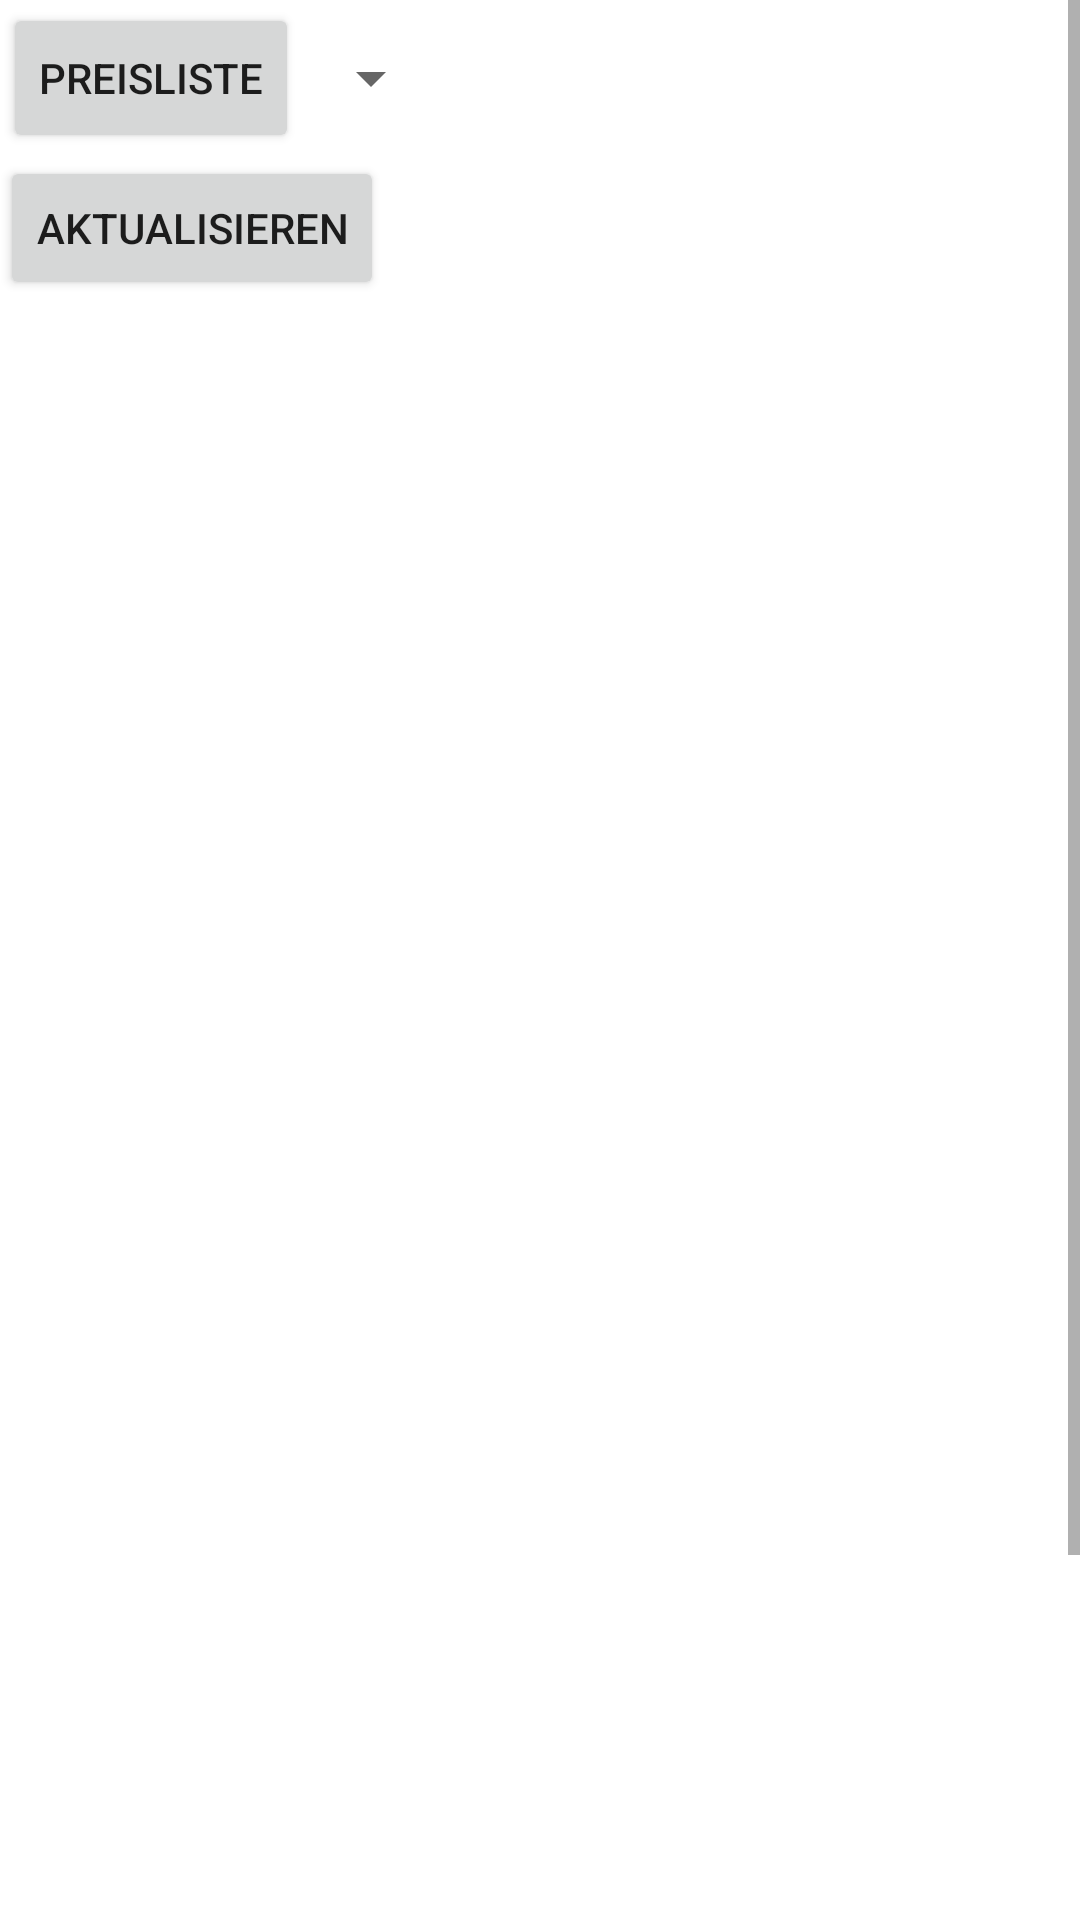

The Android layout XML behind this screen, and the referenced resources:
<!-- AndroidManifest.xml: application theme AppTheme.Launcher -->
<!-- res/layout/mensa.xml -->
<?xml version="1.0" encoding="utf-8"?>
<ScrollView
    xmlns:android="http://schemas.android.com/apk/res/android"
    android:layout_width="match_parent"
    android:layout_height="match_parent"
    android:fillViewport="true">
    <LinearLayout

        android:layout_width="match_parent"
        android:layout_height="match_parent"
        android:background="@android:color/background_light"
        android:orientation="vertical" >

        <LinearLayout
            android:layout_width="wrap_content"
            android:layout_height="wrap_content"
            android:layout_margin="1dp"
            android:orientation="horizontal" >

            <Button
                android:id="@+id/mensa_button1"
                android:layout_width="0dp"
                android:layout_height="@dimen/popupSpinner_height"
                android:layout_weight="1"
                android:text="Preisliste"/>

            <Spinner
                android:id="@+id/mensa_spinner"
                android:layout_width="0dp"
                android:layout_height="@dimen/popupSpinner_height"
                android:layout_weight="1"/>
        </LinearLayout>

        <Button
            android:id="@+id/mensa_button2"
            android:layout_width="wrap_content"
            android:layout_height="wrap_content"
            android:text="@string/aktualisieren"/>
        <LinearLayout
            android:layout_width="match_parent"
            android:layout_height="match_parent"
            android:orientation="horizontal">

            <TableLayout

                android:layout_width="wrap_content"
                android:layout_height="match_parent">

                <TableRow
                    android:layout_width="match_parent"
                    android:layout_height="match_parent"
                    android:paddingTop="10dp">

                    <TextView
                        android:layout_width="@dimen/mensa_horizontal2"
                        android:layout_height="@dimen/mensa_vertical2"
                        android:layout_marginLeft="@dimen/mensa_marginLeft"
                        android:text="" /></TableRow>
                <TableRow
                    android:layout_width="match_parent"
                    android:layout_height="match_parent"
                    android:paddingTop="10dp">
                    <TextView
                        android:id="@+id/mensa_textview2"
                        android:layout_width="@dimen/mensa_horizontal2"
                        android:layout_height="@dimen/mensa_vertical"
                        android:layout_marginLeft="@dimen/mensa_marginLeft"
                        android:text="" /></TableRow>
                <TableRow
                    android:layout_width="match_parent"
                    android:layout_height="match_parent"
                    android:paddingTop="10dp">
                    <TextView
                        android:id="@+id/mensa_textview4"
                        android:layout_width="@dimen/mensa_horizontal2"
                        android:layout_height="@dimen/mensa_vertical"
                        android:layout_marginLeft="@dimen/mensa_marginLeft"
                        android:text="" /></TableRow>
                <TableRow
                    android:layout_width="match_parent"
                    android:layout_height="match_parent"
                    android:paddingTop="10dp">
                    <TextView
                        android:id="@+id/mensa_textview6"
                        android:layout_width="@dimen/mensa_horizontal2"
                        android:layout_height="@dimen/mensa_vertical"
                        android:layout_marginLeft="@dimen/mensa_marginLeft"
                        android:text="" /></TableRow>
                <TableRow
                    android:layout_width="match_parent"
                    android:layout_height="match_parent"
                    android:paddingTop="10dp">
                    <TextView
                        android:id="@+id/mensa_textview8"
                        android:layout_width="@dimen/mensa_horizontal2"
                        android:layout_height="@dimen/mensa_vertical"
                        android:layout_marginLeft="@dimen/mensa_marginLeft"
                        android:text="" /></TableRow>
                <TableRow
                    android:layout_width="match_parent"
                    android:layout_height="match_parent"
                    android:paddingTop="10dp">
                    <TextView
                        android:id="@+id/mensa_textview10"
                        android:layout_width="@dimen/mensa_horizontal2"
                        android:layout_height="@dimen/mensa_vertical"
                        android:layout_marginLeft="@dimen/mensa_marginLeft"
                        android:text="" /></TableRow>
                <TableRow
                    android:layout_width="match_parent"
                    android:layout_height="match_parent"
                    android:paddingTop="10dp">
                    <TextView
                        android:id="@+id/mensa_textview12"
                        android:layout_width="@dimen/mensa_horizontal2"
                        android:layout_height="@dimen/mensa_vertical"
                        android:layout_marginLeft="@dimen/mensa_marginLeft"
                        android:text="" /></TableRow>
            </TableLayout>


            <TableLayout
                android:layout_width="match_parent"
                android:layout_height="match_parent">
                <TableRow
                    android:layout_width="match_parent"
                    android:layout_height="match_parent"
                    android:paddingTop="10dp">
                    <TextView
                        android:id="@+id/mensa_textview1"
                        android:layout_width="@dimen/mensa_horizontal"
                        android:layout_height="@dimen/mensa_vertical2"
                        android:layout_marginLeft="@dimen/mensa_marginLeft"
                        android:text="" /> </TableRow>
                <TableRow
                    android:layout_width="match_parent"
                    android:layout_height="match_parent"
                    android:paddingTop="10dp">
                    <TextView
                        android:id="@+id/mensa_textview3"
                        android:layout_width="@dimen/mensa_horizontal"
                        android:layout_height="@dimen/mensa_vertical"
                        android:layout_marginLeft="@dimen/mensa_marginLeft"
                        android:text="" /> </TableRow>
                <TableRow
                    android:layout_width="match_parent"
                    android:layout_height="match_parent"
                    android:paddingTop="10dp">
                    <TextView
                        android:id="@+id/mensa_textview5"
                        android:layout_width="@dimen/mensa_horizontal"
                        android:layout_height="@dimen/mensa_vertical"
                        android:layout_marginLeft="@dimen/mensa_marginLeft"
                        android:text="" /> </TableRow>
                <TableRow
                    android:layout_width="match_parent"
                    android:layout_height="match_parent"
                    android:paddingTop="10dp">
                    <TextView
                        android:id="@+id/mensa_textview7"
                        android:layout_width="@dimen/mensa_horizontal"
                        android:layout_height="@dimen/mensa_vertical"
                        android:layout_marginLeft="@dimen/mensa_marginLeft"
                        android:text="" /> </TableRow>
                <TableRow
                    android:layout_width="match_parent"
                    android:layout_height="match_parent"
                    android:paddingTop="10dp">
                    <TextView
                        android:id="@+id/mensa_textview9"
                        android:layout_width="@dimen/mensa_horizontal"
                        android:layout_height="@dimen/mensa_vertical"
                        android:layout_marginLeft="@dimen/mensa_marginLeft"
                        android:text="" /> </TableRow>
                <TableRow
                    android:layout_width="match_parent"
                    android:layout_height="match_parent"
                    android:paddingTop="10dp">
                    <TextView
                        android:id="@+id/mensa_textview11"
                        android:layout_width="@dimen/mensa_horizontal"
                        android:layout_height="@dimen/mensa_vertical"
                        android:layout_marginLeft="@dimen/mensa_marginLeft"
                        android:text="" /> </TableRow>
                <TableRow
                    android:layout_width="match_parent"
                    android:layout_height="match_parent"
                    android:paddingTop="10dp">
                    <TextView
                        android:id="@+id/mensa_textview13"
                        android:layout_width="@dimen/mensa_horizontal"
                        android:layout_height="@dimen/mensa_vertical"
                        android:layout_marginLeft="@dimen/mensa_marginLeft"
                        android:text="" /> </TableRow>
            </TableLayout>
        </LinearLayout>
    </LinearLayout>
</ScrollView>
<!-- resources referenced by this layout -->
<resources>
  <dimen name="mensa_horizontal">230dp</dimen>
  <dimen name="mensa_horizontal2">100dp</dimen>
  <dimen name="mensa_marginLeft">10dp</dimen>
  <dimen name="mensa_vertical">100dp</dimen>
  <dimen name="mensa_vertical2">20dp</dimen>
  <dimen name="popupSpinner_height">50dp</dimen>
  <string name="aktualisieren">Aktualisieren</string>
  <style name="AppTheme.Launcher">
      <item name="android:windowBackground">@drawable/launch_screen</item>
      
      
      </style>
  <!-- drawable launch_screen (drawable) -->
  <?xml version="1.0" encoding="utf-8"?>
  <layer-list xmlns:android="http://schemas.android.com/apk/res/android" android:opacity="opaque">
  
      
      <item android:drawable="@android:color/white"/>
  
      
      <item>
  
          <bitmap
              android:src="@drawable/aeg_logo"
              android:gravity="center"/>
  
      </item>
  
  </layer-list>
  <!-- drawable aeg_logo: png bitmap (drawable, 6151 bytes) -->
</resources>
